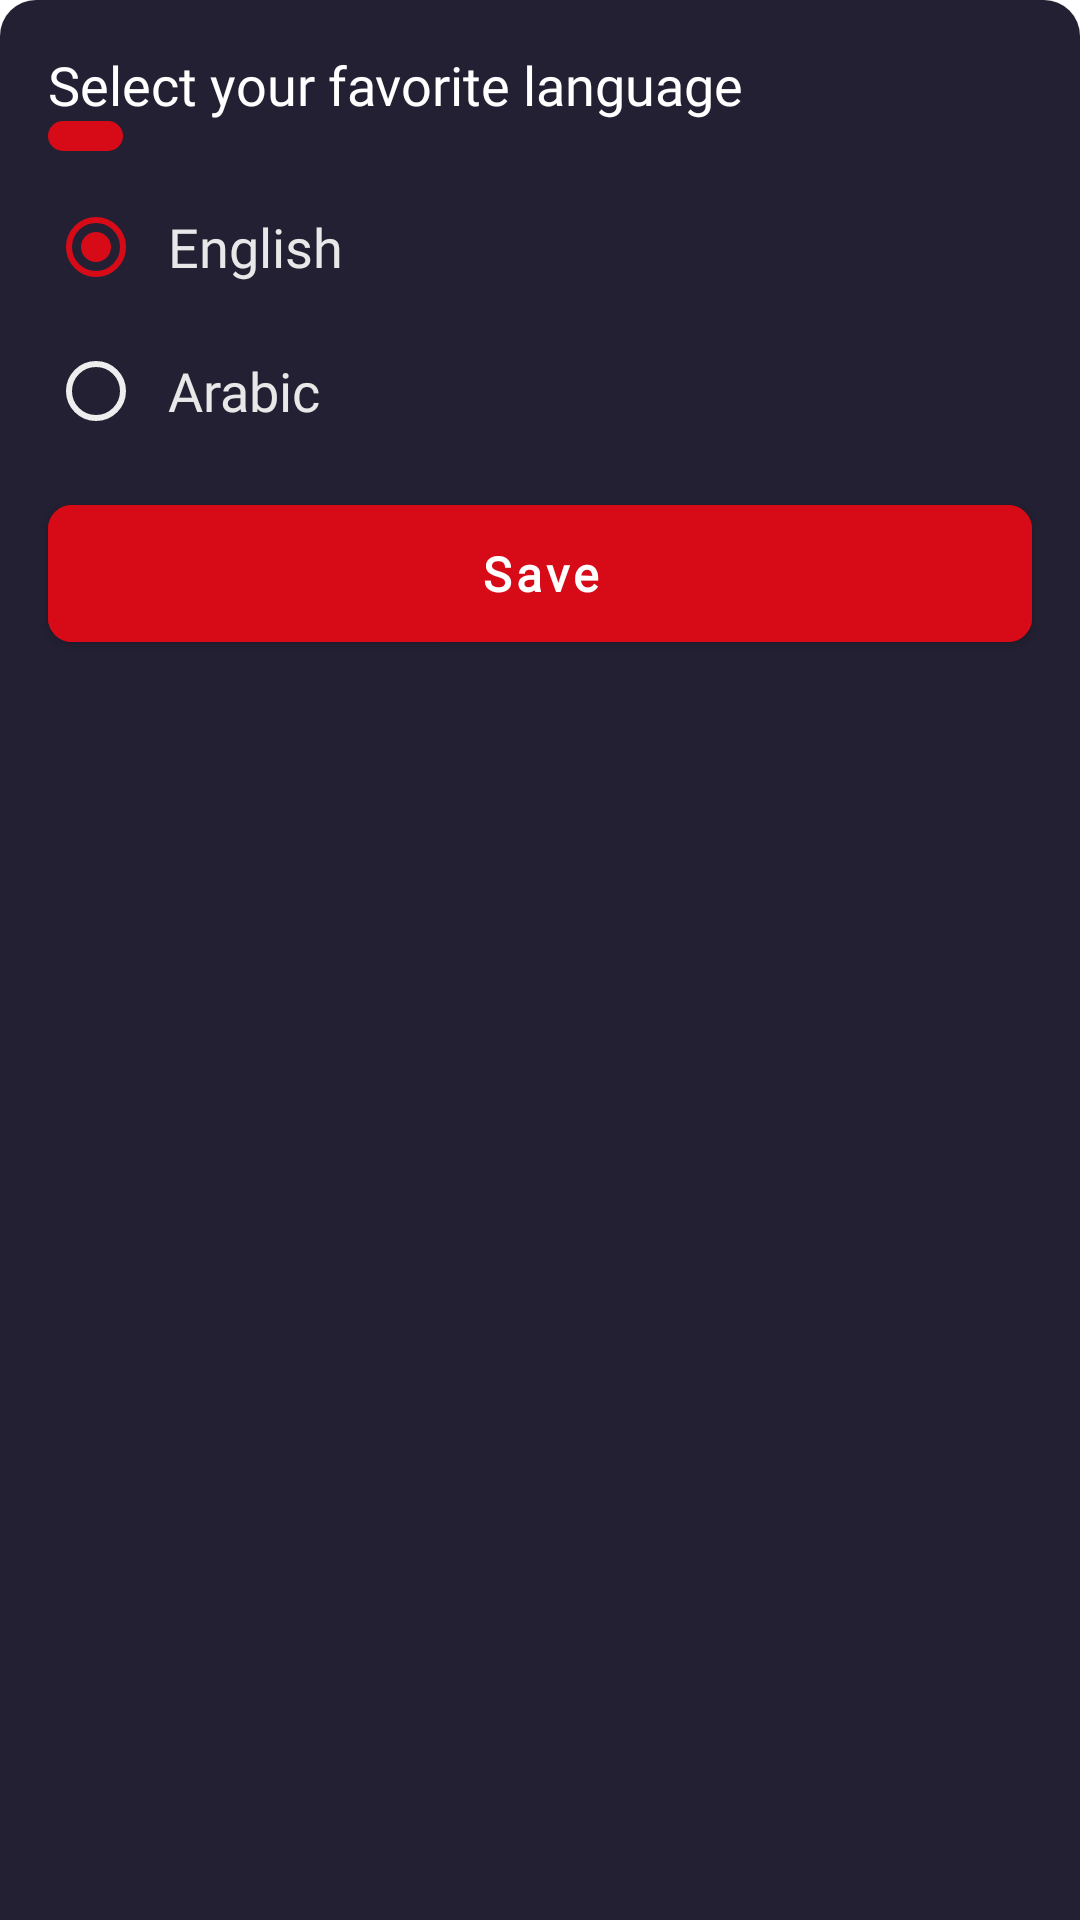

Layout XML and referenced resources for this Android screen:
<!-- AndroidManifest.xml: application theme Theme.RxJavaApplication -->
<!-- res/layout/bottom_sheet_language.xml -->
<?xml version="1.0" encoding="utf-8"?>
<layout xmlns:android="http://schemas.android.com/apk/res/android"
    xmlns:app="http://schemas.android.com/apk/res-auto"
    xmlns:tools="http://schemas.android.com/tools">

    <data>

    </data>

    <androidx.constraintlayout.widget.ConstraintLayout
        android:layout_width="match_parent"
        android:layout_height="wrap_content"
        android:layout_marginBottom="4dp"
        android:background="@drawable/shape_background_dialog"
        android:elevation="2dp"
        android:paddingBottom="16dp">


        <TextView
            android:id="@+id/txtDialogTitle"
            android:layout_width="wrap_content"
            android:layout_height="wrap_content"
            android:layout_marginStart="@dimen/margin_16"
            android:layout_marginTop="@dimen/margin_16"
            android:fontFamily="@font/cairo_semibold"
            android:text="@string/select_your_favorite_language"
            android:textColor="@color/white"
            android:textSize="@dimen/font_18"
            app:layout_constraintStart_toStartOf="parent"
            app:layout_constraintTop_toTopOf="parent" />


        <View
            android:id="@+id/view"
            android:layout_width="25dp"
            android:layout_height="10dp"
            android:background="@drawable/shape_line"
            android:backgroundTint="@color/red"
            app:layout_constraintStart_toStartOf="@+id/txtDialogTitle"
            app:layout_constraintTop_toBottomOf="@+id/txtDialogTitle" />


        <RadioGroup
            android:id="@+id/radioGroup"
            android:layout_width="match_parent"
            android:layout_height="wrap_content"
            android:layout_marginTop="8dp"
            android:layout_marginHorizontal="@dimen/margin_16"
            app:layout_constraintTop_toBottomOf="@+id/view"
            tools:layout_editor_absoluteX="24dp">


            <RadioButton
                android:id="@+id/btn_english"
                android:layout_width="wrap_content"
                android:layout_height="wrap_content"
                android:fontFamily="@font/cairo_regular"
                android:padding="8dp"
                android:textColor="@color/gray_lite"
                android:buttonTint="@color/shape_radio_button"
                android:checked="true"
                android:text="@string/english"
                android:textSize="18dp" />

            <RadioButton
                android:id="@+id/btn_arabic"
                android:layout_width="wrap_content"
                android:layout_height="wrap_content"
                android:fontFamily="@font/cairo_regular"
                android:padding="8dp"
                android:buttonTint="@color/shape_radio_button"
                android:textColor="@color/gray_lite"
                android:text="@string/arabic"
                android:textSize="18dp" />
        </RadioGroup>


        <com.google.android.material.button.MaterialButton
            android:id="@+id/btn_confirm"
            android:layout_width="match_parent"
            android:layout_height="wrap_content"
            android:layout_marginHorizontal="@dimen/font_16"
            android:layout_marginVertical="@dimen/margin_8"
            android:layout_weight="1"
            android:backgroundTint="@color/red"
            android:fontFamily="@font/cairo_regular"
            android:padding="12dp"
            android:text="@string/save"
            android:textAllCaps="false"
            android:textColor="@android:color/white"
            android:textSize="@dimen/font_16"
            android:textStyle="bold"
            app:cornerRadius="@dimen/radius_8"
            app:layout_constraintEnd_toEndOf="parent"
            app:layout_constraintHorizontal_bias="0.5"
            app:layout_constraintStart_toStartOf="parent"
            app:layout_constraintTop_toBottomOf="@+id/radioGroup" />


    </androidx.constraintlayout.widget.ConstraintLayout>
</layout>
<!-- resources referenced by this layout -->
<resources>
  <color name="gray_lite">#E8E8E8</color>
  <color name="red">#D70B17</color>
  <color name="white">#FFFFFFFF</color>
  <dimen name="font_16">16sp</dimen>
  <dimen name="font_18">18sp</dimen>
  <dimen name="margin_16">16dp</dimen>
  <dimen name="margin_8">8dp</dimen>
  <dimen name="radius_8">8dp</dimen>
  <!-- drawable shape_background_dialog (drawable) -->
  <?xml version="1.0" encoding="utf-8"?>
  <shape xmlns:android="http://schemas.android.com/apk/res/android"
      android:shape="rectangle">
  
      <solid android:color="@color/purple_200"/>
      <corners android:topLeftRadius="@dimen/radius_12" android:topRightRadius="@dimen/radius_12"/>
  
  </shape>
  <!-- drawable shape_line (drawable) -->
  <?xml version="1.0" encoding="utf-8"?>
  <shape xmlns:android="http://schemas.android.com/apk/res/android"
      android:shape="rectangle">
  
      <solid android:color="@color/red"/>
      <corners android:radius="8sp"/>
  
  </shape>
  <string name="arabic">Arabic</string>
  <string name="english">English</string>
  <string name="save">Save</string>
  <string name="select_your_favorite_language">Select your favorite language</string>
  <style name="Theme.RxJavaApplication" parent="Theme.MaterialComponents.DayNight.NoActionBar">
          
          <item name="colorPrimary">@color/purple</item>
          <item name="colorPrimaryVariant">@color/purple_200</item>
          <item name="colorOnPrimary">@color/white</item>
          
          <item name="colorSecondary">@color/teal_200</item>
          <item name="colorSecondaryVariant">@color/teal_700</item>
          <item name="colorOnSecondary">@color/black</item>
          
          <item name="android:statusBarColor" tools:targetApi="l">?attr/colorPrimaryVariant</item>
          
          <item name="bottomSheetDialogTheme">@style/AppBottomSheetDialogTheme</item>
      </style>
  <color name="purple_200">#222032</color>
  <dimen name="radius_12">12dp</dimen>
  <color name="purple">#1C1A29</color>
  <color name="teal_200">#FF03DAC5</color>
  <color name="teal_700">#FF018786</color>
  <color name="black">#FF000000</color>
  <style name="AppBottomSheetDialogTheme" parent="Theme.Design.Light.BottomSheetDialog">
          <item name="bottomSheetStyle">@style/AppModalStyle</item>
      </style>
  <style name="AppModalStyle" parent="Widget.Design.BottomSheet.Modal">
          <item name="android:background">@drawable/shape_background_dialog</item>
      </style>
</resources>
